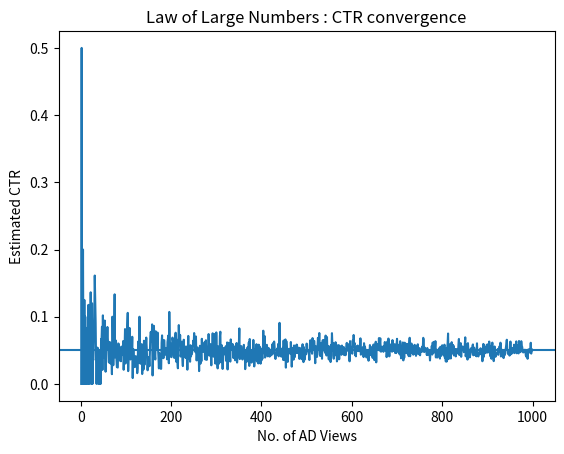

Recreate this plot in Python.
import numpy as np
import matplotlib.pyplot as plt
np.random.seed(42)

true_ctr=0.05

results=[]
views_range=range(1,1000)

for n in views_range:
    clicks=np.random.binomial(1,true_ctr,n)
    ctr_estimate =np.mean(clicks)
    results.append(ctr_estimate)

plt.plot(views_range,results)
plt.axhline(true_ctr)

plt.title("Law of Large Numbers : CTR convergence")
plt.xlabel("No. of AD Views")
plt.ylabel("Estimated CTR")
plt.show()
